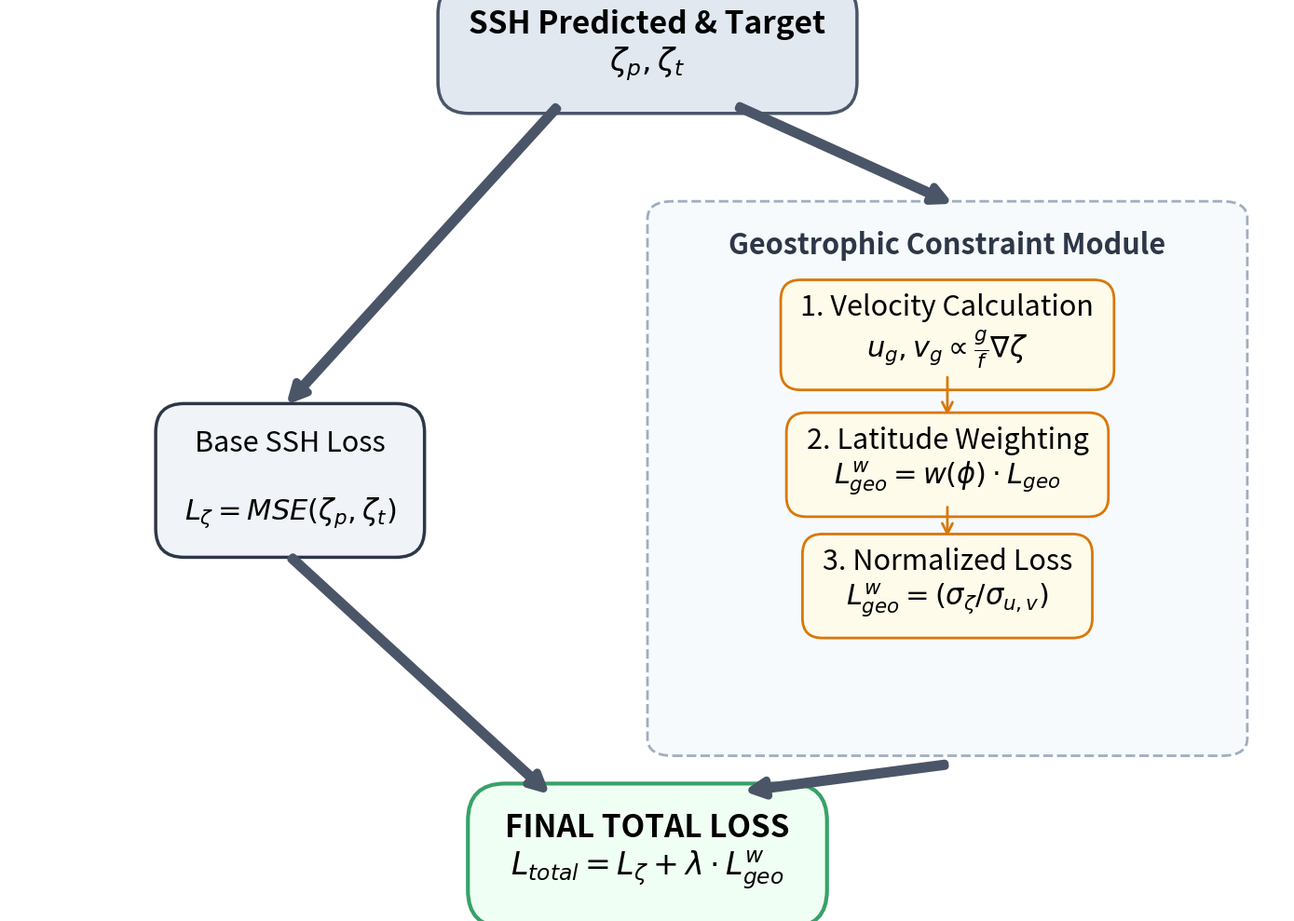

Generate this figure with matplotlib:
import matplotlib.pyplot as plt
import matplotlib.patches as patches


def draw_optimized_flowchart():
    # figsize: 控制画布大小（单位：英寸），直接影响整体比例
    # 👉 想让图更“松/大”：增大数值；更紧凑：减小
    fig, ax = plt.subplots(figsize=(14, 10))

    # 坐标轴范围：决定“布局坐标系”
    # 👉 所有元素的位置 (x,y) 都基于这个范围
    ax.set_xlim(0, 10)   # x轴范围（横向布局空间）
    ax.set_ylim(0, 10)   # y轴范围（纵向布局空间）

    ax.axis('off')  # 关闭坐标轴显示（做示意图必须关）

    # --- 统一样式配置 ---
    # boxstyle:
    #   'round'：圆角矩形
    #   pad：内边距（非常关键，控制“框内空白”）
    # 👉 pad越大 → 框越大（文字不变）
    BASE_BOX_STYLE = dict(
        boxstyle='round,pad=1.0',  # 👉 可以调到1.2~1.5让框更大更舒服
        linewidth=2.5              # 边框粗细
    )

    STEP_BOX_STYLE = dict(
        boxstyle='round,pad=0.7',  # 👉 步骤框稍小，建议 0.6~1.0
        facecolor='#FFFBEB',       # 背景色（可换）
        edgecolor='#D97706',       # 边框颜色
        linewidth=2                # 边框粗细
    )

    # arrowstyle:
    #   'simple'：实心箭头（推荐）
    # head_width / head_length：
    #   控制箭头头部大小（很关键）
    ARROW_STYLE = dict(
        arrowstyle='simple,head_width=1.2,head_length=1.2',
        color='#4A5568',
        lw=6  # 👉 箭头线宽（建议 1.5~3 之间调）
    )

    # 字体大小（统一控制视觉层级）
    TITLE_FONT = 24   # 👉 标题（可调到20更突出）
    MAIN_FONT = 22    # 👉 主模块
    STEP_FONT = 22    # 👉 子步骤（可调到14避免偏小）

    # =========================
    # 1. 输入层
    # =========================
    ax.text(
        5, 10.0,  # 👉 (x,y) 位置（控制布局）
        'SSH Predicted & Target\n$\\zeta_{p}, \\zeta_{t}$',
        ha='center',  # 水平居中
        va='center',  # 垂直居中
        fontsize=TITLE_FONT,
        fontweight='bold',
        bbox=dict(
            **BASE_BOX_STYLE,
            facecolor='#E2E8F0',  # 背景色
            edgecolor='#4A5568'   # 边框色
        )
    )

    # =========================
    # 2. 左侧 Loss
    # =========================
    ax.text(
        2.2, 5.0,  # 👉 左侧位置（调这个可以移动模块）
        'Base SSH Loss\n\n$L_{\\zeta} = MSE(\\zeta_{p}, \\zeta_{t})$',
        ha='center',
        va='center',
        fontsize=MAIN_FONT,
        bbox=dict(
            **BASE_BOX_STYLE,
            facecolor='#F0F4F8',
            edgecolor='#2D3748'
        )
    )

    # =========================
    # 3. 右侧约束模块（大框）
    # =========================
    rect = patches.FancyBboxPatch(
        (5.2, 2.0),   # 👉 左下角坐标
        4.3, 6.0,     # 👉 (宽, 高) —— 控制整体模块大小
        boxstyle="round,pad=0.2",  # 👉 外框 padding（一般不用太大）
        ec="#A0AEC0",  # 边框颜色
        fc="#F7FAFC",  # 填充颜色
        ls="--",       # 虚线
        lw=2,
        zorder=0       # 层级（0=最底层）
    )
    ax.add_patch(rect)

    # 模块标题
    ax.text(
        7.35, 7.6,
        'Geostrophic Constraint Module',
        ha='center',
        fontsize=MAIN_FONT,
        fontweight='bold',
        color='#2D3748'
    )

    # =========================
    # 内部步骤
    # =========================
    steps = [
        '1. Velocity Calculation\n$u_g, v_g \\propto \\frac{g}{f}\\nabla\\zeta$',
        '2. Latitude Weighting\n$L_{geo}^w = w(\\phi) \\cdot L_{geo}$',
        '3. Normalized Loss\n$L_{geo}^w = (\\sigma_{\\zeta}/\\sigma_{u,v})$'
    ]

    # 👉 控制每个步骤“纵向位置”（核心布局参数）
    # 👉 间距过大 → 稀疏；间距过小 → 拥挤
    step_y_pos = [6.7, 5.2, 3.8, 2.5]

    for i, text in enumerate(steps):
        ax.text(
            7.35, step_y_pos[i],
            text,
            ha='center',
            va='center',
            fontsize=STEP_FONT,
            fontweight='medium',
            bbox=STEP_BOX_STYLE
        )

        # 步骤之间箭头
        if i < len(steps) - 1:
            ax.annotate(
                '',
                xy=(7.35, step_y_pos[i + 1] + 0.5),  # 👉 箭头终点
                xytext=(7.35, step_y_pos[i] - 0.5),  # 👉 箭头起点
                arrowprops=dict(
                    arrowstyle='->',
                    color='#D97706',
                    lw=2,               # 👉 线宽（建议 ≥2）
                    mutation_scale=20   # 👉 箭头头大小（关键参数！）
                )
            )

    # =========================
    # 4. 总损失
    # =========================
    ax.text(
        5, 0.7,
        'FINAL TOTAL LOSS\n$L_{total} = L_{\\zeta} + \\lambda \\cdot L_{geo}^w$',
        ha='center',
        va='center',
        fontsize=TITLE_FONT,
        fontweight='bold',
        bbox=dict(
            boxstyle='round,pad=1.2',  # 👉 可以调到1.5增强视觉重量
            facecolor='#F0FFF4',
            edgecolor='#38A169',
            linewidth=3
        )
    )

    # =========================
    # 主连接箭头
    # =========================
    # 👉 这里控制“全局结构流向”

    # 输入 -> 左
    ax.annotate(
        '',
        xy=(2.2, 5.9),
        xytext=(4.3, 9.3),
        arrowprops=ARROW_STYLE
    )

    # 输入 -> 右
    ax.annotate(
        '',
        xy=(7.35, 8.2),
        xytext=(5.7, 9.3),
        arrowprops=ARROW_STYLE
    )

    # 左 -> 总损失
    ax.annotate(
        '',
        xy=(4.2, 1.4),
        xytext=(2.2, 4.1),
        arrowprops=ARROW_STYLE
    )

    # 右 -> 总损失
    ax.annotate(
        '',
        xy=(5.8, 1.4),
        xytext=(7.35, 1.7),
        arrowprops=ARROW_STYLE
    )

    # 自动调整边距（防止被裁剪）
    # 👉 如果你想更“紧凑”，可以尝试 pad=0.5
    plt.tight_layout()

    plt.show()


draw_optimized_flowchart()
